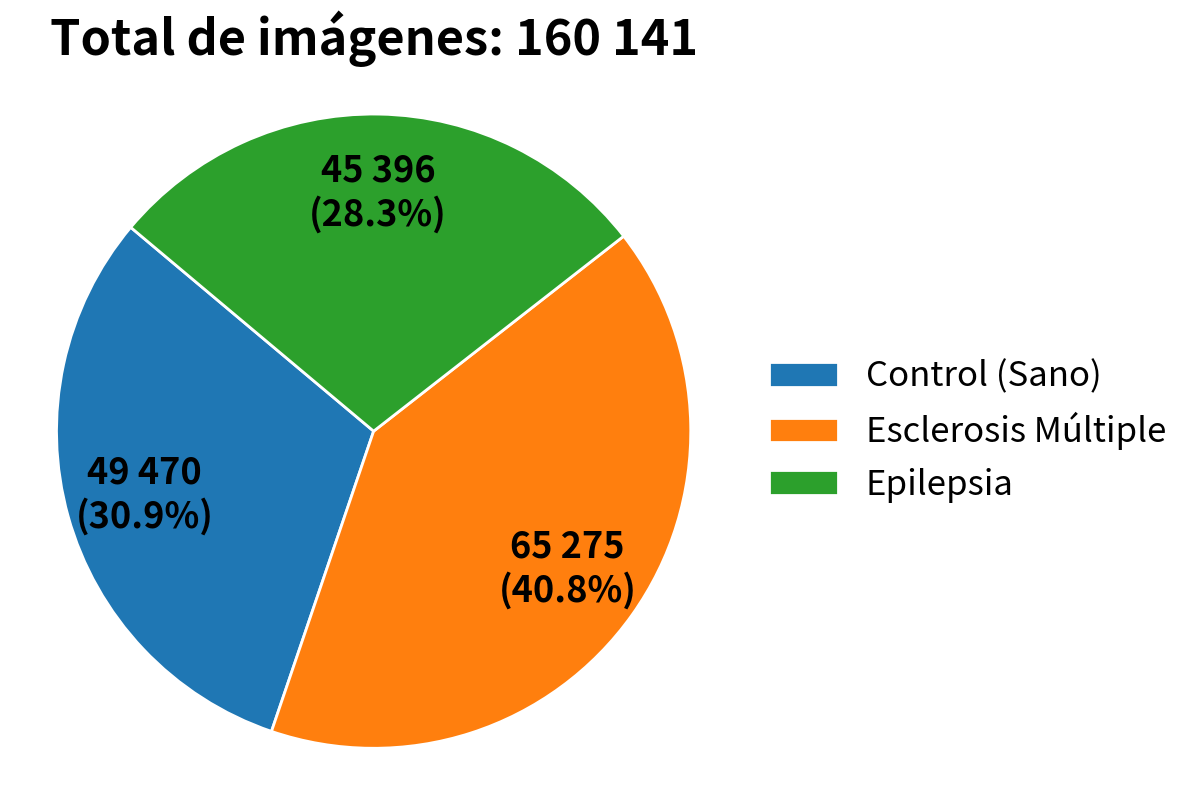

Recreate this plot in Python.
import matplotlib.pyplot as plt

# 1. Dataset setup for the final MRI dataset
categories = ['Control (Sano)', 'Esclerosis Múltiple', 'Epilepsia']
counts = [49470, 65275, 45396]
total = sum(counts)

# Format the total number using spaces as thousands separators
formatted_total = f"{total:,}".replace(",", " ")

# Generate legend labels with only category names
legend_labels = categories

# 2. Color palette configuration (Professional shades of blue, orange and green)
custom_colors = ['#1f77b4', '#ff7f0e', '#2ca02c']

# Function to display both count and percentage inside slices
def make_autopct(values):
    def my_autopct(pct):
        total = sum(values)
        val = int(round(pct*total/100.0))
        # Format with space as thousands separator
        formatted_val = f"{val:,}".replace(",", " ")
        return f'{formatted_val}\n({pct:.1f}%)'
    return my_autopct

# 3. Create the figure
fig, ax = plt.subplots(figsize=(12, 8), facecolor='white')
ax.set_facecolor('white')

# Plot the pie chart with internal labels
patches, texts, autotexts = ax.pie(
    counts,
    labels=None,
    colors=custom_colors,
    autopct=make_autopct(counts),
    startangle=140,
    pctdistance=0.75, # Distance from center to internal labels
    wedgeprops={'linewidth': 2, 'edgecolor': 'white'}
)

# Style internal labels
for autotext in autotexts:
    autotext.set_color('black')
    autotext.set_weight('bold')
    autotext.set_fontsize(26)

# 4. Position the legend
ax.legend(
    patches, 
    legend_labels, 
    loc="center left", 
    bbox_to_anchor=(1.0, 0.5),
    fontsize=25, 
    frameon=True, 
    facecolor='white', 
    edgecolor='none'
)

# 5. Set the title
plt.title(f'Total de imágenes: {formatted_total}', 
          fontsize=35, fontweight='bold', pad=20)

# 6. Formatting and saving
plt.axis('equal')
plt.tight_layout()

# Save the figure to the TFG images directory
output_dir = "C:/Users/pedro/Desktop/TFG/images/"
output_name = 'distribucion_conjuntos_regresion'

# Ensure the directory exists (optional, but safer)
import os
if not os.path.exists(output_dir):
    os.makedirs(output_dir, exist_ok=True)

plt.savefig(os.path.join(output_dir, f'{output_name}.png'), dpi=300, facecolor='white', bbox_inches='tight')
plt.savefig(os.path.join(output_dir, f'{output_name}.eps'), format='eps', facecolor='white', bbox_inches='tight')

print(f"Gráfico guardado en: {output_dir}{output_name}.png y .eps")
print(f"Total procesado: {total} imágenes")

plt.show()
